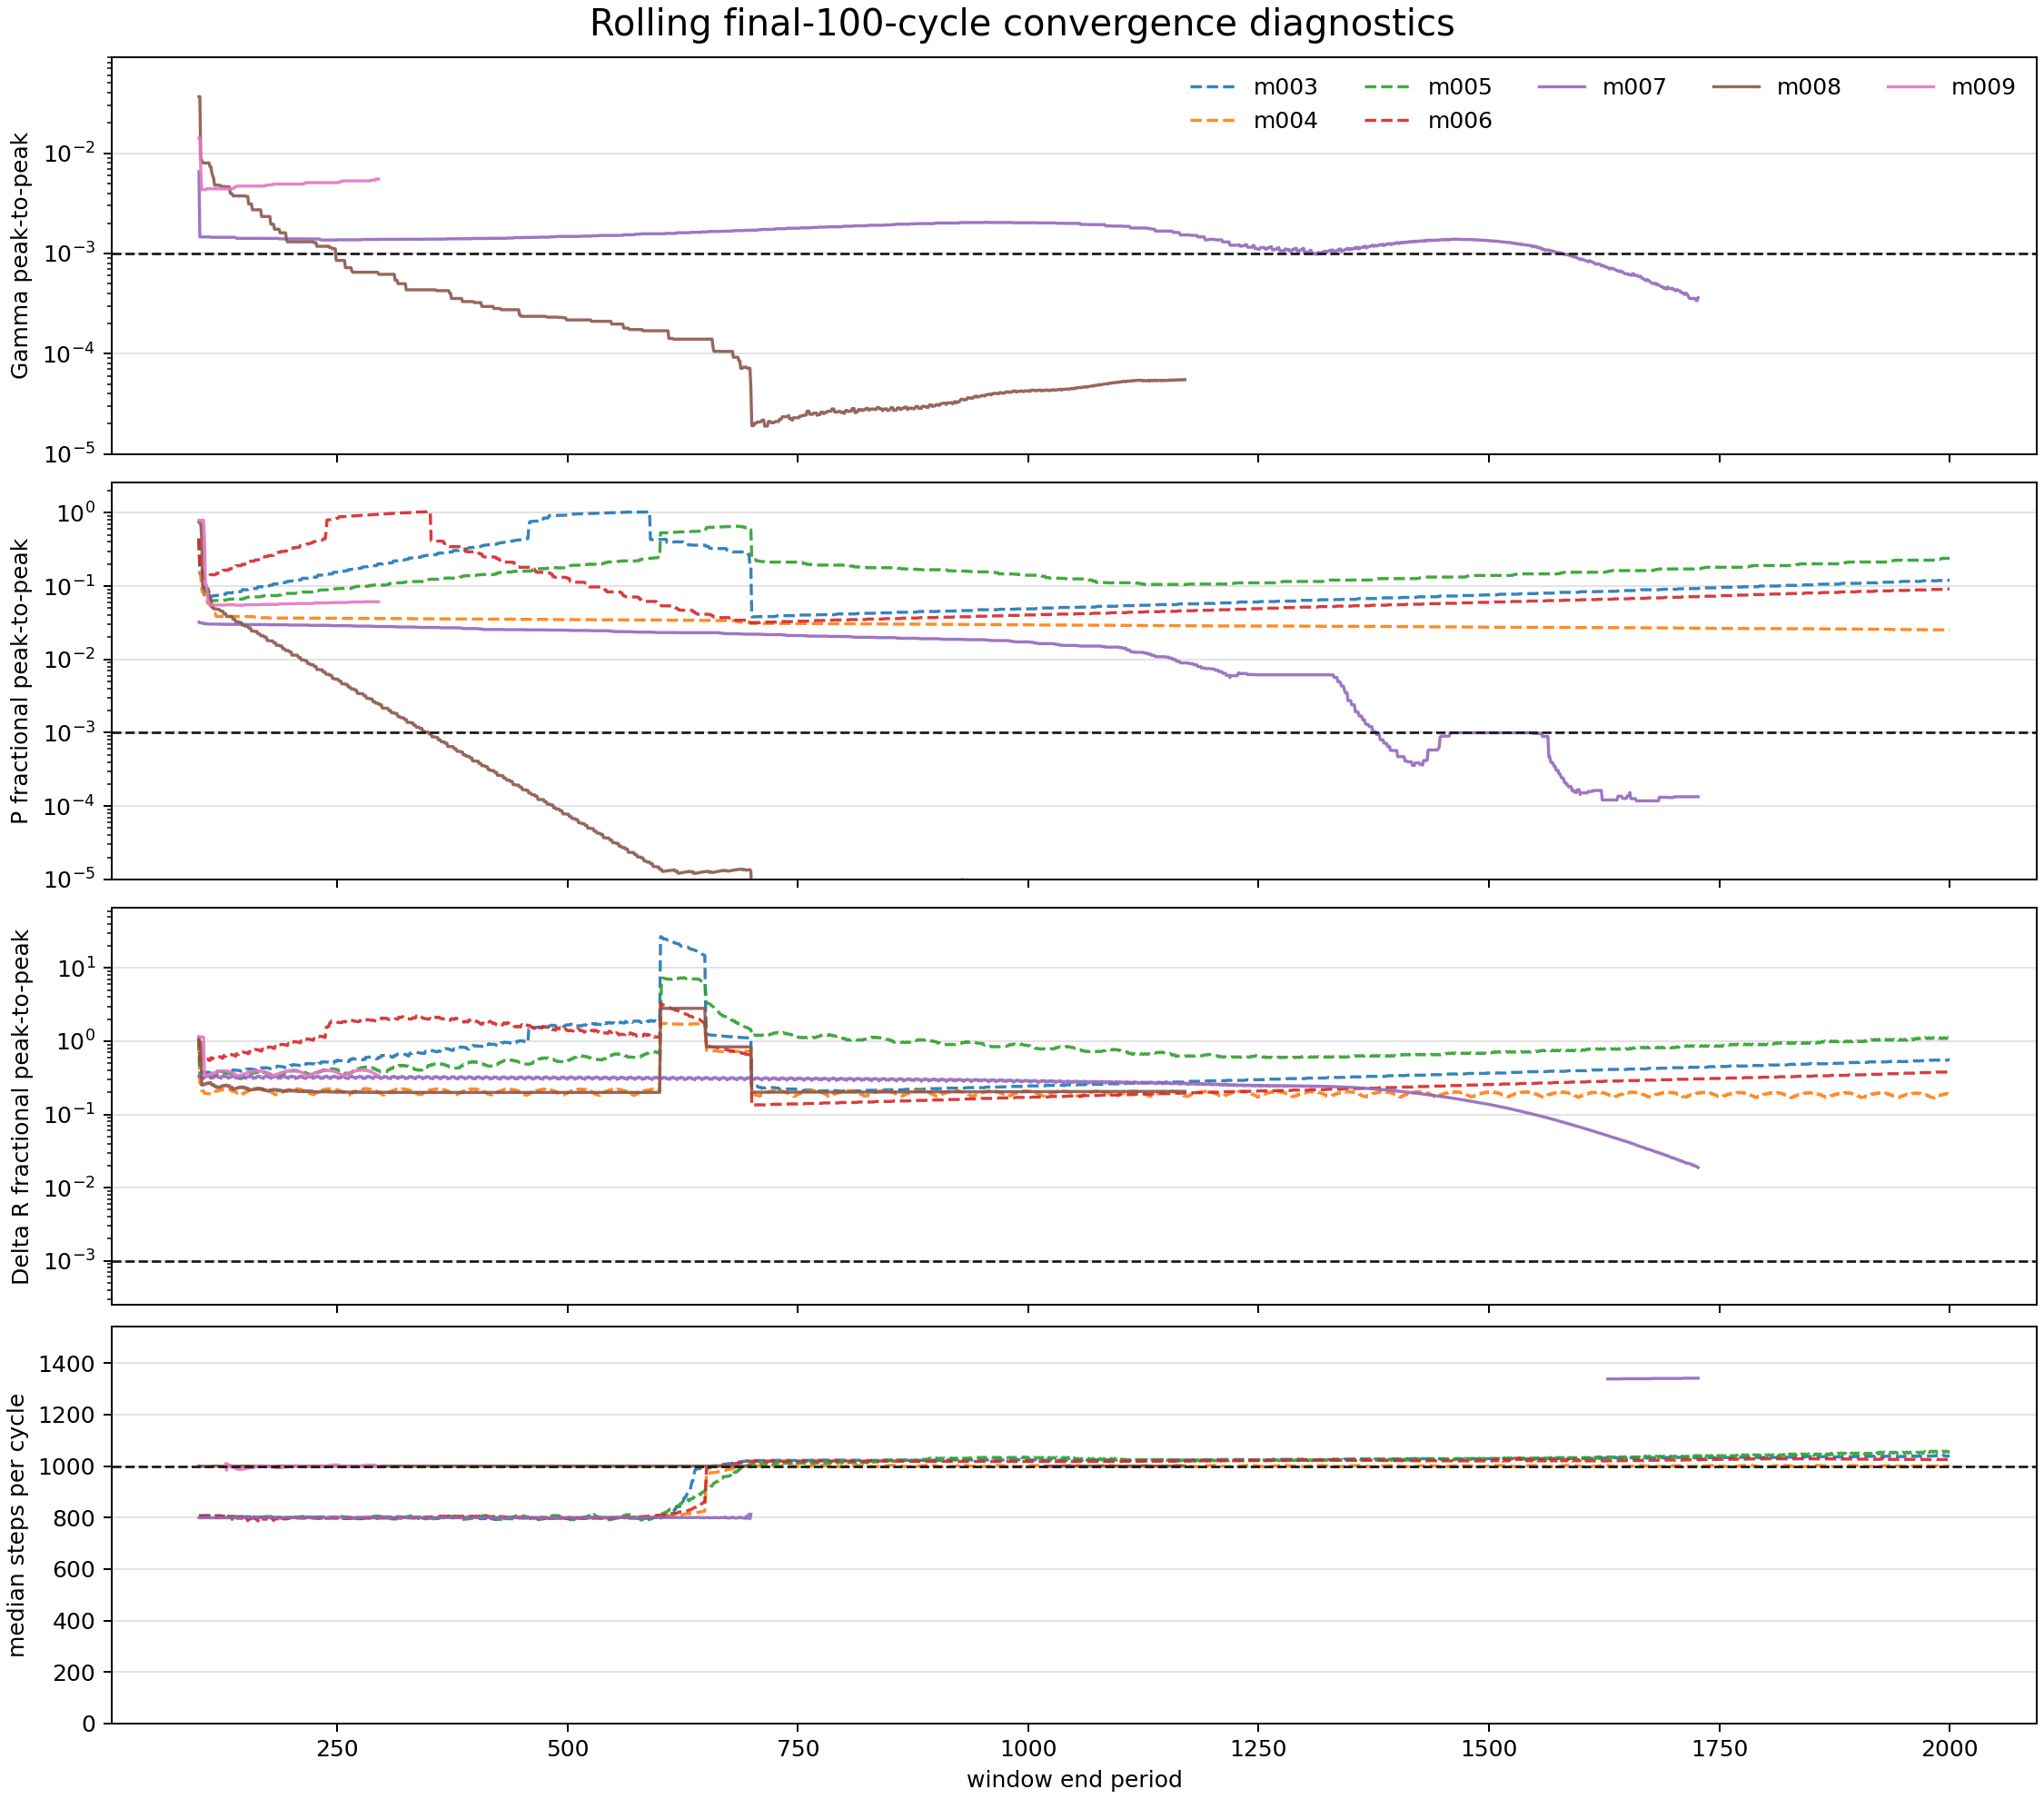

The data file committed next to this chart (first rows):
model_id, run_name, source, source_kind, window_cycles, window_start_period, window_end_period, gamma_peak_to_peak, period_fractional_peak_to_peak, delta_r_fractional_peak_to_peak, steps_median, steps_min, steps_max, max_vsurf_div_cs_median, max_vsurf_div_cs_first, max_vsurf_div_cs_last, max_vsurf_div_cs_slope_per_cycle, max_vsurf_div_cs_min, max_vsurf_div_cs_max, converged_gamma, converged_period, converged_delta_r, converged_exact
model_003, model_003_M0p7317_Z0p001405_T6745, cumulative:create+continue_saturation, period_log_fallback, 100, 1.0, 100.0, , 0.4419, 1.042, 807.5, 736.0, 1291, 0.01539, 0.04006, 0.01949, 1.9698109810981092e-05, 0.01228, 0.04006, False, False, False, False
model_003, model_003_M0p7317_Z0p001405_T6745, cumulative:create+continue_saturation, period_log_fallback, 100, 2.0, 101.0, , 0.1471, 0.385, 807.5, 736.0, 1291, 0.01539, 0.01726, 0.01688, 3.508196819681967e-05, 0.01228, 0.01949, False, False, False, False
model_003, model_003_M0p7317_Z0p001405_T6745, cumulative:create+continue_saturation, period_log_fallback, 100, 3.0, 102.0, , 0.1471, 0.385, 807.5, 736.0, 928.0, 0.01539, 0.01469, 0.01652, 3.671197119711971e-05, 0.01228, 0.01949, False, False, False, False
model_003, model_003_M0p7317_Z0p001405_T6745, cumulative:create+continue_saturation, period_log_fallback, 100, 4.0, 103.0, , 0.1471, 0.3805, 807.5, 736.0, 928.0, 0.01545, 0.01591, 0.01972, 3.869426942694269e-05, 0.01228, 0.01972, False, False, False, False
model_003, model_003_M0p7317_Z0p001405_T6745, cumulative:create+continue_saturation, period_log_fallback, 100, 5.0, 104.0, , 0.1471, 0.3805, 807.5, 736.0, 928.0, 0.01545, 0.01547, 0.01623, 3.928232823282328e-05, 0.01228, 0.01972, False, False, False, False
model_003, model_003_M0p7317_Z0p001405_T6745, cumulative:create+continue_saturation, period_log_fallback, 100, 6.0, 105.0, , 0.1001, 0.3789, 808.0, 738.0, 928.0, 0.01545, 0.01435, 0.01749, 4.0348394839483944e-05, 0.01228, 0.01972, False, False, False, False
model_003, model_003_M0p7317_Z0p001405_T6745, cumulative:create+continue_saturation, period_log_fallback, 100, 7.0, 106.0, , 0.07068, 0.3772, 807.5, 738.0, 850.0, 0.01553, 0.01386, 0.01969, 4.201836183618362e-05, 0.01228, 0.01972, False, False, False, False
model_003, model_003_M0p7317_Z0p001405_T6745, cumulative:create+continue_saturation, period_log_fallback, 100, 8.0, 107.0, , 0.07058, 0.3764, 808.0, 750.0, 850.0, 0.01563, 0.01372, 0.01574, 4.0980738073807384e-05, 0.01228, 0.01972, False, False, False, False
model_003, model_003_M0p7317_Z0p001405_T6745, cumulative:create+continue_saturation, period_log_fallback, 100, 9.0, 108.0, , 0.07053, 0.3755, 808.0, 750.0, 850.0, 0.01568, 0.01426, 0.0185, 4.147530753075307e-05, 0.01228, 0.01972, False, False, False, False
model_003, model_003_M0p7317_Z0p001405_T6745, cumulative:create+continue_saturation, period_log_fallback, 100, 10.0, 109.0, , 0.07058, 0.3755, 807.5, 750.0, 850.0, 0.01568, 0.01282, 0.0194, 4.277443744374437e-05, 0.01228, 0.01972, False, False, False, False
model_003, model_003_M0p7317_Z0p001405_T6745, cumulative:create+continue_saturation, period_log_fallback, 100, 11.0, 110.0, , 0.07053, 0.3755, 808.0, 750.0, 852.0, 0.01568, 0.01257, 0.01555, 4.0852025202520255e-05, 0.01228, 0.01972, False, False, False, False
model_003, model_003_M0p7317_Z0p001405_T6745, cumulative:create+continue_saturation, period_log_fallback, 100, 12.0, 111.0, , 0.07058, 0.3747, 808.0, 750.0, 852.0, 0.01569, 0.01547, 0.01941, 4.1038403840384035e-05, 0.01228, 0.01972, False, False, False, False
model_003, model_003_M0p7317_Z0p001405_T6745, cumulative:create+continue_saturation, period_log_fallback, 100, 13.0, 112.0, , 0.07058, 0.3723, 808.0, 750.0, 852.0, 0.0157, 0.01427, 0.01889, 4.2591359135913593e-05, 0.01228, 0.01972, False, False, False, False
model_003, model_003_M0p7317_Z0p001405_T6745, cumulative:create+continue_saturation, period_log_fallback, 100, 14.0, 113.0, , 0.07275, 0.3707, 808.5, 750.0, 855.0, 0.01571, 0.01241, 0.01578, 4.152847284728472e-05, 0.01228, 0.01972, False, False, False, False
model_003, model_003_M0p7317_Z0p001405_T6745, cumulative:create+continue_saturation, period_log_fallback, 100, 15.0, 114.0, , 0.07286, 0.3828, 807.5, 750.0, 855.0, 0.01571, 0.01571, 0.02013, 4.19043504350435e-05, 0.01228, 0.02013, False, False, False, False
model_003, model_003_M0p7317_Z0p001405_T6745, cumulative:create+continue_saturation, period_log_fallback, 100, 16.0, 115.0, , 0.07286, 0.382, 807.5, 750.0, 855.0, 0.01572, 0.01451, 0.0182, 4.3041044104410435e-05, 0.01228, 0.02013, False, False, False, False
model_003, model_003_M0p7317_Z0p001405_T6745, cumulative:create+continue_saturation, period_log_fallback, 100, 17.0, 116.0, , 0.07424, 0.3812, 807.5, 750.0, 855.0, 0.01573, 0.01228, 0.01644, 4.237503750375037e-05, 0.01228, 0.02013, False, False, False, False
model_003, model_003_M0p7317_Z0p001405_T6745, cumulative:create+continue_saturation, period_log_fallback, 100, 18.0, 117.0, , 0.07432, 0.3795, 805.5, 747.0, 855.0, 0.01575, 0.01509, 0.02061, 4.281158115811581e-05, 0.01296, 0.02061, False, False, False, False
model_003, model_003_M0p7317_Z0p001405_T6745, cumulative:create+continue_saturation, period_log_fallback, 100, 19.0, 118.0, , 0.07432, 0.3779, 807.5, 747.0, 855.0, 0.01577, 0.01429, 0.01742, 4.295613561356135e-05, 0.01296, 0.02061, False, False, False, False
model_003, model_003_M0p7317_Z0p001405_T6745, cumulative:create+continue_saturation, period_log_fallback, 100, 20.0, 119.0, , 0.07424, 0.3771, 807.5, 747.0, 855.0, 0.01579, 0.01324, 0.0174, 4.257599759975998e-05, 0.01296, 0.02061, False, False, False, False
model_003, model_003_M0p7317_Z0p001405_T6745, cumulative:create+continue_saturation, period_log_fallback, 100, 21.0, 120.0, , 0.07498, 0.389, 805.5, 747.0, 855.0, 0.01582, 0.01481, 0.02082, 4.355385538553855e-05, 0.01296, 0.02082, False, False, False, False
model_003, model_003_M0p7317_Z0p001405_T6745, cumulative:create+continue_saturation, period_log_fallback, 100, 22.0, 121.0, , 0.0749, 0.3882, 807.5, 747.0, 855.0, 0.0159, 0.01419, 0.01667, 4.292691269126913e-05, 0.01296, 0.02082, False, False, False, False
model_003, model_003_M0p7317_Z0p001405_T6745, cumulative:create+continue_saturation, period_log_fallback, 100, 23.0, 122.0, , 0.07479, 0.3882, 807.5, 747.0, 855.0, 0.01596, 0.01438, 0.01852, 4.3000900090009004e-05, 0.01296, 0.02082, False, False, False, False
model_003, model_003_M0p7317_Z0p001405_T6745, cumulative:create+continue_saturation, period_log_fallback, 100, 24.0, 123.0, , 0.07722, 0.3866, 805.5, 747.0, 855.0, 0.01605, 0.01472, 0.02072, 4.444500450045004e-05, 0.01296, 0.02082, False, False, False, False
model_003, model_003_M0p7317_Z0p001405_T6745, cumulative:create+continue_saturation, period_log_fallback, 100, 25.0, 124.0, , 0.0771, 0.3849, 807.5, 747.0, 855.0, 0.01614, 0.01369, 0.01614, 4.3298289828982894e-05, 0.01296, 0.02082, False, False, False, False
model_003, model_003_M0p7317_Z0p001405_T6745, cumulative:create+continue_saturation, period_log_fallback, 100, 26.0, 125.0, , 0.0771, 0.3841, 805.5, 747.0, 855.0, 0.01619, 0.01515, 0.01962, 4.357761776177617e-05, 0.01296, 0.02082, False, False, False, False
model_003, model_003_M0p7317_Z0p001405_T6745, cumulative:create+continue_saturation, period_log_fallback, 100, 27.0, 126.0, , 0.07722, 0.3833, 801.5, 747.0, 855.0, 0.01626, 0.01461, 0.02034, 4.509834983498349e-05, 0.01296, 0.02082, False, False, False, False
model_003, model_003_M0p7317_Z0p001405_T6745, cumulative:create+continue_saturation, period_log_fallback, 100, 28.0, 127.0, , 0.0771, 0.3825, 805.5, 747.0, 859.0, 0.01626, 0.0131, 0.016, 4.365130513051304e-05, 0.01296, 0.02082, False, False, False, False
model_003, model_003_M0p7317_Z0p001405_T6745, cumulative:create+continue_saturation, period_log_fallback, 100, 29.0, 128.0, , 0.07722, 0.3776, 801.5, 747.0, 859.0, 0.01631, 0.01568, 0.0206, 4.4005100510051e-05, 0.01296, 0.02082, False, False, False, False
model_003, model_003_M0p7317_Z0p001405_T6745, cumulative:create+continue_saturation, period_log_fallback, 100, 30.0, 129.0, , 0.07722, 0.3776, 801.5, 747.0, 859.0, 0.01638, 0.0147, 0.0197, 4.52978697869787e-05, 0.01296, 0.02082, False, False, False, False
model_003, model_003_M0p7317_Z0p001405_T6745, cumulative:create+continue_saturation, period_log_fallback, 100, 31.0, 130.0, , 0.08079, 0.3768, 805.5, 747.0, 860.0, 0.0164, 0.01296, 0.01637, 4.3970237023702376e-05, 0.01296, 0.02082, False, False, False, False
model_003, model_003_M0p7317_Z0p001405_T6745, cumulative:create+continue_saturation, period_log_fallback, 100, 32.0, 131.0, , 0.08091, 0.3918, 801.5, 747.0, 860.0, 0.01645, 0.01596, 0.02135, 4.452643264326432e-05, 0.01332, 0.02135, False, False, False, False
model_003, model_003_M0p7317_Z0p001405_T6745, cumulative:create+continue_saturation, period_log_fallback, 100, 33.0, 132.0, , 0.08091, 0.3909, 803.5, 747.0, 860.0, 0.01645, 0.01476, 0.01887, 4.532685268526853e-05, 0.01332, 0.02135, False, False, False, False
model_003, model_003_M0p7317_Z0p001405_T6745, cumulative:create+continue_saturation, period_log_fallback, 100, 34.0, 133.0, , 0.08079, 0.3893, 803.5, 747.0, 860.0, 0.01649, 0.01332, 0.01722, 4.4384878487848784e-05, 0.01332, 0.02135, False, False, False, False
model_003, model_003_M0p7317_Z0p001405_T6745, cumulative:create+continue_saturation, period_log_fallback, 100, 35.0, 134.0, , 0.08091, 0.3959, 801.0, 742.0, 860.0, 0.01652, 0.01596, 0.02183, 4.5279267926792675e-05, 0.01365, 0.02183, False, False, False, False
model_003, model_003_M0p7317_Z0p001405_T6745, cumulative:create+continue_saturation, period_log_fallback, 100, 36.0, 135.0, , 0.08091, 0.3951, 803.5, 742.0, 860.0, 0.01654, 0.0146, 0.01794, 4.536063606360636e-05, 0.01365, 0.02183, False, False, False, False
model_003, model_003_M0p7317_Z0p001405_T6745, cumulative:create+continue_saturation, period_log_fallback, 100, 37.0, 136.0, , 0.08079, 0.3943, 803.5, 742.0, 860.0, 0.01661, 0.01405, 0.01837, 4.4849444944494454e-05, 0.01365, 0.02183, False, False, False, False
model_003, model_003_M0p7317_Z0p001405_T6745, cumulative:create+continue_saturation, period_log_fallback, 100, 38.0, 137.0, , 0.08239, 0.4049, 801.0, 742.0, 860.0, 0.01666, 0.01585, 0.02198, 4.61042304230423e-05, 0.01365, 0.02198, False, False, False, False
model_003, model_003_M0p7317_Z0p001405_T6745, cumulative:create+continue_saturation, period_log_fallback, 100, 39.0, 138.0, , 0.08225, 0.4024, 803.5, 742.0, 860.0, 0.01667, 0.01429, 0.01709, 4.5449804980498036e-05, 0.01365, 0.02198, False, False, False, False
model_003, model_003_M0p7317_Z0p001405_T6745, cumulative:create+continue_saturation, period_log_fallback, 100, 40.0, 139.0, , 0.08225, 0.4016, 803.5, 742.0, 860.0, 0.01673, 0.01494, 0.01964, 4.5349894989498944e-05, 0.01365, 0.02198, False, False, False, False
model_003, model_003_M0p7317_Z0p001405_T6745, cumulative:create+continue_saturation, period_log_fallback, 100, 41.0, 140.0, , 0.08405, 0.4008, 801.0, 742.0, 860.0, 0.01681, 0.01572, 0.0218, 4.6862886288628865e-05, 0.01365, 0.02198, False, False, False, False
model_003, model_003_M0p7317_Z0p001405_T6745, cumulative:create+continue_saturation, period_log_fallback, 100, 42.0, 141.0, , 0.08391, 0.3992, 803.5, 742.0, 860.0, 0.01681, 0.01392, 0.01652, 4.562964296429643e-05, 0.01365, 0.02198, False, False, False, False
model_003, model_003_M0p7317_Z0p001405_T6745, cumulative:create+continue_saturation, period_log_fallback, 100, 43.0, 142.0, , 0.08391, 0.3984, 801.0, 742.0, 860.0, 0.01682, 0.01572, 0.02085, 4.5868166816681666e-05, 0.01365, 0.02198, False, False, False, False
model_003, model_003_M0p7317_Z0p001405_T6745, cumulative:create+continue_saturation, period_log_fallback, 100, 44.0, 143.0, , 0.08405, 0.3984, 801.0, 742.0, 860.0, 0.01686, 0.01559, 0.0213, 4.738175817581758e-05, 0.01365, 0.02198, False, False, False, False
model_003, model_003_M0p7317_Z0p001405_T6745, cumulative:create+continue_saturation, period_log_fallback, 100, 45.0, 144.0, , 0.08391, 0.3984, 803.5, 742.0, 867.0, 0.01686, 0.01365, 0.01646, 4.587434743474347e-05, 0.01365, 0.02198, False, False, False, False
model_003, model_003_M0p7317_Z0p001405_T6745, cumulative:create+continue_saturation, period_log_fallback, 100, 46.0, 145.0, , 0.08405, 0.3897, 801.0, 742.0, 867.0, 0.01698, 0.01629, 0.02189, 4.640648064806481e-05, 0.01369, 0.02198, False, False, False, False
model_003, model_003_M0p7317_Z0p001405_T6745, cumulative:create+continue_saturation, period_log_fallback, 100, 47.0, 146.0, , 0.08405, 0.3889, 801.0, 742.0, 867.0, 0.01709, 0.01544, 0.02051, 4.761992199219922e-05, 0.01369, 0.02198, False, False, False, False
model_003, model_003_M0p7317_Z0p001405_T6745, cumulative:create+continue_saturation, period_log_fallback, 100, 48.0, 147.0, , 0.08919, 0.3881, 803.5, 742.0, 867.0, 0.01709, 0.01369, 0.01702, 4.619429942994299e-05, 0.01369, 0.02198, False, False, False, False
model_003, model_003_M0p7317_Z0p001405_T6745, cumulative:create+continue_saturation, period_log_fallback, 100, 49.0, 148.0, , 0.08935, 0.4024, 801.0, 741.0, 867.0, 0.01716, 0.01665, 0.02267, 4.7045544554455444e-05, 0.01413, 0.02267, False, False, False, False
model_003, model_003_M0p7317_Z0p001405_T6745, cumulative:create+continue_saturation, period_log_fallback, 100, 50.0, 149.0, , 0.08935, 0.4016, 803.5, 741.0, 867.0, 0.01724, 0.01523, 0.01952, 4.771167116711671e-05, 0.01413, 0.02267, False, False, False, False
model_003, model_003_M0p7317_Z0p001405_T6745, cumulative:create+continue_saturation, period_log_fallback, 100, 51.0, 150.0, , 0.08919, 0.4008, 803.5, 741.0, 867.0, 0.0173, 0.01413, 0.01809, 4.6633243324332436e-05, 0.01413, 0.02267, False, False, False, False
model_003, model_003_M0p7317_Z0p001405_T6745, cumulative:create+continue_saturation, period_log_fallback, 100, 52.0, 151.0, , 0.08935, 0.4149, 801.0, 736.0, 867.0, 0.01736, 0.01681, 0.02313, 4.784788478847885e-05, 0.01416, 0.02313, False, False, False, False
model_003, model_003_M0p7317_Z0p001405_T6745, cumulative:create+continue_saturation, period_log_fallback, 100, 53.0, 152.0, , 0.08924, 0.4141, 803.5, 736.0, 867.0, 0.01741, 0.01493, 0.01844, 4.779261926192619e-05, 0.01416, 0.02313, False, False, False, False
model_003, model_003_M0p7317_Z0p001405_T6745, cumulative:create+continue_saturation, period_log_fallback, 100, 54.0, 153.0, , 0.08918, 0.4133, 803.5, 736.0, 867.0, 0.01745, 0.01486, 0.01944, 4.7172457245724575e-05, 0.01416, 0.02313, False, False, False, False
model_003, model_003_M0p7317_Z0p001405_T6745, cumulative:create+continue_saturation, period_log_fallback, 100, 55.0, 154.0, , 0.09164, 0.4186, 801.0, 736.0, 867.0, 0.01748, 0.0168, 0.02322, 4.87012901290129e-05, 0.01416, 0.02322, False, False, False, False
model_003, model_003_M0p7317_Z0p001405_T6745, cumulative:create+continue_saturation, period_log_fallback, 100, 56.0, 155.0, , 0.09148, 0.4162, 803.5, 736.0, 867.0, 0.01748, 0.01458, 0.01747, 4.7889708970897094e-05, 0.01416, 0.02322, False, False, False, False
model_003, model_003_M0p7317_Z0p001405_T6745, cumulative:create+continue_saturation, period_log_fallback, 100, 57.0, 156.0, , 0.09148, 0.4154, 802.5, 736.0, 867.0, 0.0175, 0.01569, 0.02087, 4.774443444344435e-05, 0.01416, 0.02322, False, False, False, False
model_003, model_003_M0p7317_Z0p001405_T6745, cumulative:create+continue_saturation, period_log_fallback, 100, 58.0, 157.0, , 0.09254, 0.4154, 800.5, 736.0, 867.0, 0.01751, 0.01667, 0.02293, 4.942016201620162e-05, 0.01416, 0.02322, False, False, False, False
model_003, model_003_M0p7317_Z0p001405_T6745, cumulative:create+continue_saturation, period_log_fallback, 100, 59.0, 158.0, , 0.09237, 0.4146, 802.5, 736.0, 867.0, 0.01751, 0.01428, 0.01688, 4.8008880888088816e-05, 0.01416, 0.02322, False, False, False, False
model_003, model_003_M0p7317_Z0p001405_T6745, cumulative:create+continue_saturation, period_log_fallback, 100, 60.0, 159.0, , 0.09237, 0.4092, 800.5, 736.0, 867.0, 0.01755, 0.01646, 0.0222, 4.8306990699069914e-05, 0.01416, 0.02322, False, False, False, False
... 10,439 more rows
